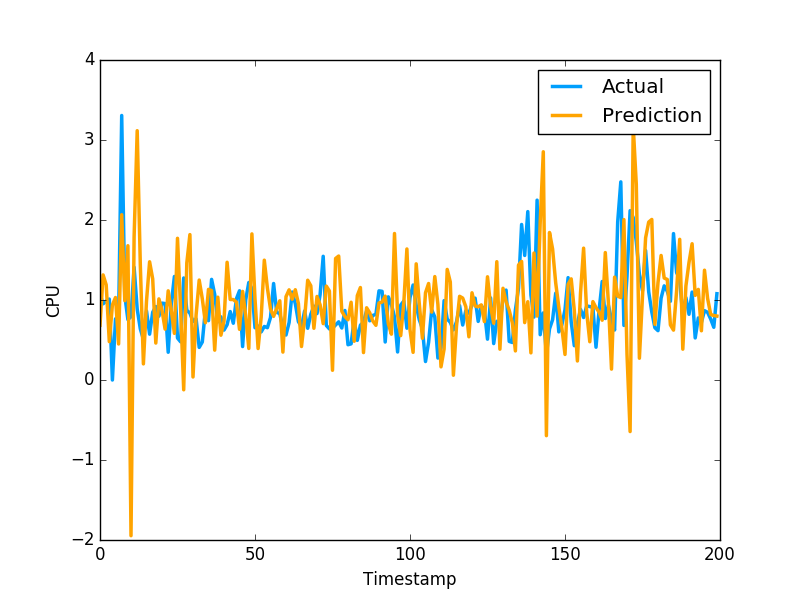

The data file committed next to this chart (first rows):
6.839665017926011004e-01, 1.074290990829999792e+00
1.313828721636488561e+00, 9.521890282630000035e-01
1.189094831477459202e+00, 9.879170060160000766e-01
4.797250126625716704e-01, 1.011654973029999960e+00
9.367861769040799480e-01, 0.000000000000000000e+00
1.030975665583995671e+00, 7.643579840659999736e-01
4.504711750223611699e-01, 7.788103222849999119e-01
2.065937078867935650e+00, 3.306220054629999794e+00
9.913118907238123168e-01, 1.055441975589999970e+00
1.678318618140297591e+00, 7.543110251430000801e-01
-1.946296164284529562e+00, 7.915459871289999283e-01
1.786962458419185662e+00, 1.409499049189999909e+00
3.116162723921181765e+00, 8.875439763070001042e-01
1.446815862090620408e+00, 6.401469707490000660e-01
2.013987501243514888e-01, 5.082880258560000808e-01
9.853792317379240773e-01, 8.640019893649999450e-01
1.478011508682725461e+00, 5.725920200349999822e-01
1.263004876138647870e+00, 8.469420075419999971e-01
4.619289312671411851e-01, 9.181020259860001032e-01
1.014115537063981609e+00, 7.976629734039999420e-01
8.715709320535917071e-01, 9.608020186419998776e-01
6.355881258086084618e-01, 9.555831551549999192e-01
1.114902685101976321e+00, 3.470349907879999862e-01
8.668369635716407506e-01, 9.546210169789999256e-01
5.830413895732813323e-01, 1.293938040730000072e+00
1.771119743105525224e+00, 5.251880288119999962e-01
8.920185109180713834e-01, 4.773890078070000542e-01
-1.224593180293712530e-01, 1.275226235389999907e+00
1.463233307993155208e+00, 8.723750114439999814e-01
1.817372709362847782e+00, 8.355640172959999390e-01
3.781571400095532637e-02, 7.321749925609999377e-01
8.138833913621534855e-01, 7.640249729160000225e-01
1.249429998869988845e+00, 4.072830080990000323e-01
1.015358294146631479e+00, 4.752210080619999610e-01
7.153651769586112374e-01, 8.781340122220000488e-01
1.132965199862900008e+00, 7.414129972460000717e-01
1.117028871362851783e+00, 1.258002042770000051e+00
3.731356571807210032e-01, 1.069700956339999953e+00
1.035226275908043059e+00, 7.274609804150000691e-01
5.596417298583644673e-01, 7.892770171170000459e-01
7.349893328814647298e-01, 6.237750053410000550e-01
1.471468509205696273e+00, 6.914690136910000007e-01
1.006584429537323189e+00, 8.557710051540000640e-01
1.005681380886751741e+00, 7.093830108640000187e-01
9.739648541397398773e-01, 1.014547944070000041e+00
6.332622514279793169e-01, 1.115731000900000103e+00
1.107537958522783583e+00, 4.182830154900000208e-01
8.062065435596716956e-01, 1.002280950550000105e+00
3.946049357843571248e-01, 1.218860983849999968e+00
1.826161627085791883e+00, 1.143296003339999922e+00
1.014414620549007662e+00, 6.528189778330000248e-01
3.934051443428668859e-01, 6.746559739110000731e-01
7.881033876343961353e-01, 6.009536385540000802e-01
1.497666488776248972e+00, 6.694570183749999348e-01
1.148284240397994260e+00, 6.538079977039999990e-01
8.880287015918121307e-01, 7.814120054240000224e-01
7.953267122864606797e-01, 1.206303954120000022e+00
8.949780324040890189e-01, 8.469259738919999725e-01
9.901431540586250746e-01, 8.286409974099999687e-01
3.490154868785000364e-01, 6.482390165329999787e-01
1.042074590301984793e+00, 5.623700022700000023e-01
... 1,599 more rows
